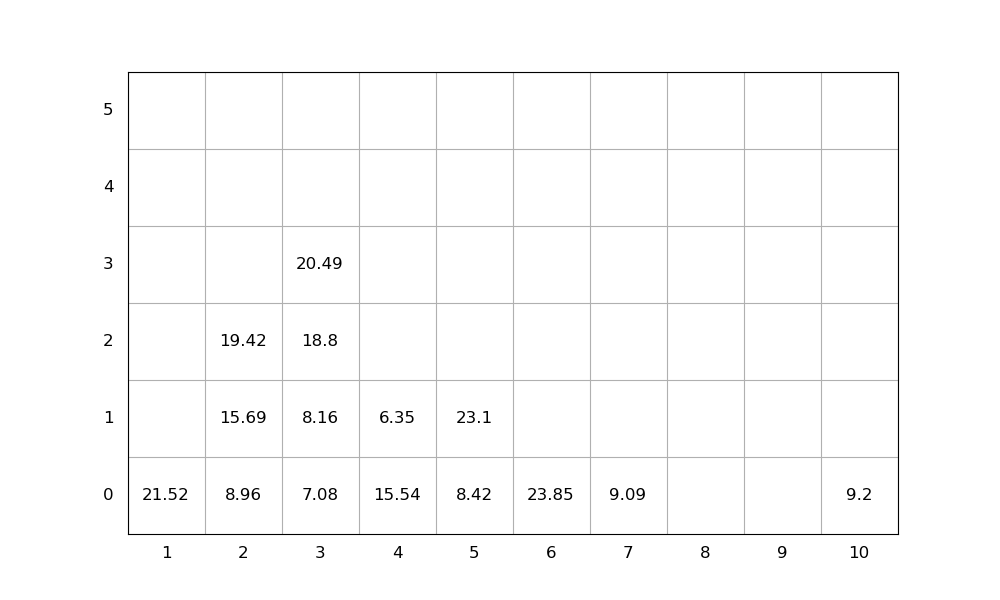

The file beside this chart, header and first rows:
idx, loc_x, loc_y, loc_z, weight, group, score, seq, emerg, reloc, size(ft)
1, 5, 0, 0, 8.42, 0, 8.42, 0, 0, 0, 20
2, 1, 0, 0, 21.52, 0, 21.52, 0, 0, 0, 20
3, 2, 0, 0, 8.96, 0, 8.96, 0, 0, 0, 20
4, 7, 0, 0, 9.09, 0, 9.09, 0, 0, 0, 20
5, 10, 0, 0, 9.2, 0, 9.2, 0, 0, 0, 20
6, 2, 0, 1, 15.69, 0, 15.69, 1, 0, 0, 20
7, 2, 0, 2, 19.42, 0, 19.42, 2, 0, 0, 20
8, 5, 0, 1, 23.1, 0, 23.1, 3, 0, 0, 20
9, 4, 0, 0, 15.54, 0, 15.54, 4, 0, 1.0, 20
10, 3, 0, 0, 7.08, 0, 7.08, 5, 0, 0, 20
11, 3, 0, 1, 8.16, 0, 8.16, 6, 0, 0, 20
12, 6, 0, 0, 23.85, 0, 23.85, 7, 0, 0, 20
13, 3, 0, 2, 18.8, 0, 18.8, 8, 0, 0, 20
14, 3, 0, 3, 20.49, 0, 20.49, 9, 0, 0, 20
15, 4, 0, 1, 6.35, 0, 6.35, 10, 0, 1.0, 20
